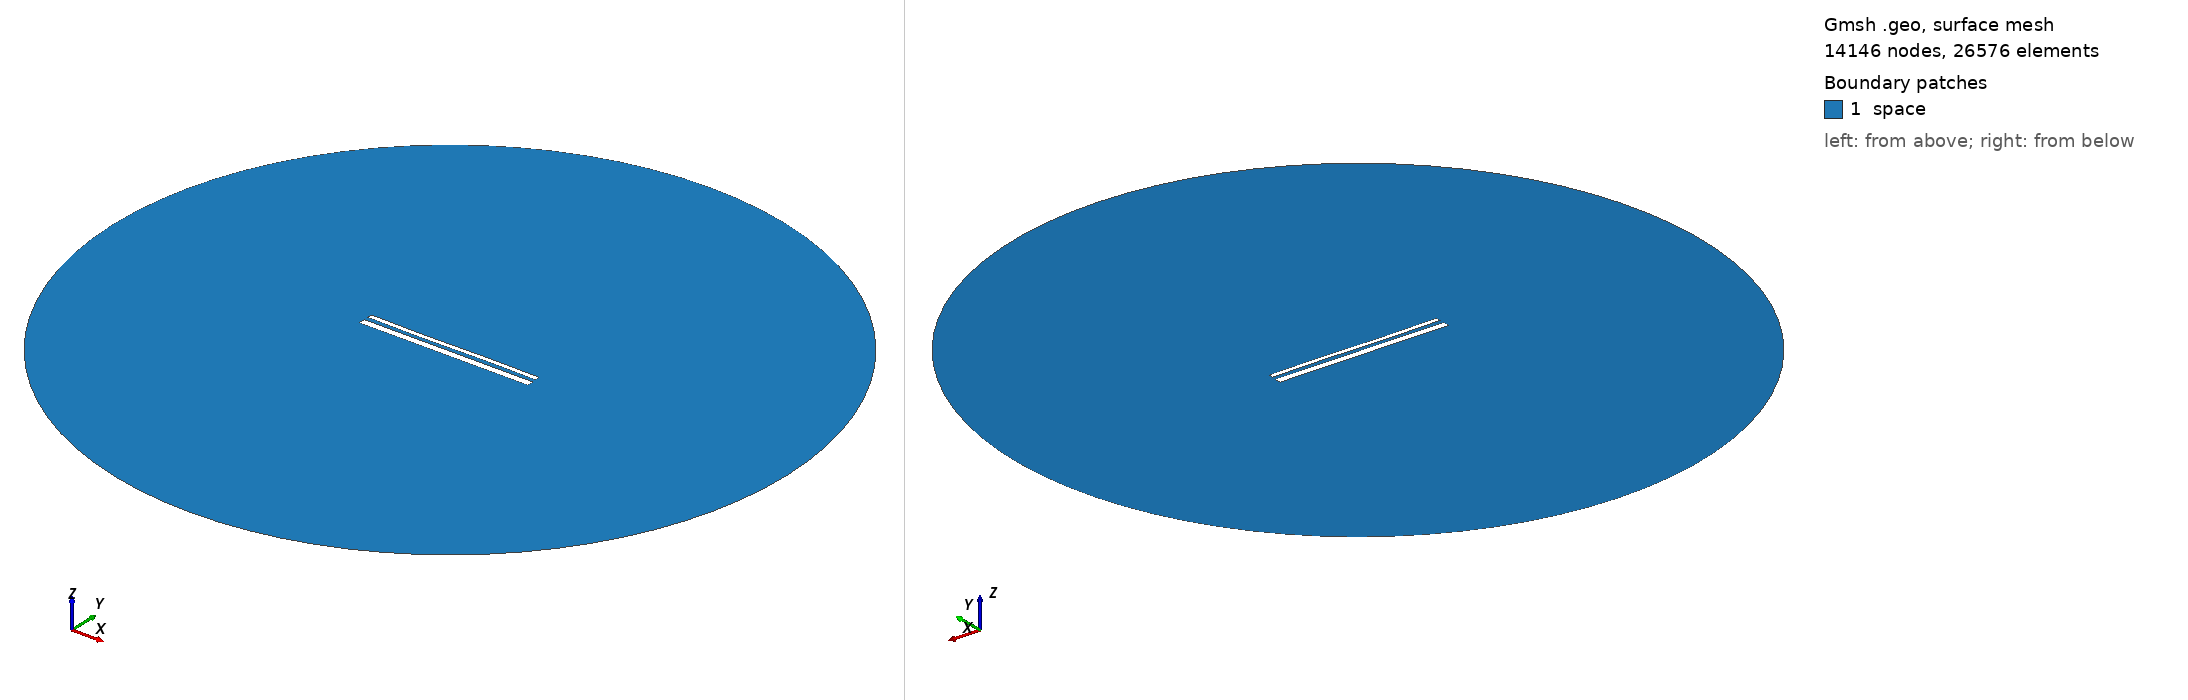

Gmsh geometry script, surface-meshed: 14146 nodes, 26576 surface elements. Boundary patches (legend numbers): 1 space. Left view from above one corner, right view from below the opposite corner. Legend entries are the model's physical surfaces. The drawing asked Gmsh for element sizes between 1% and 20% of the model's largest extent; the script's own settings can give other sizes.

=== 14528.geo (drawn) ===
//---------------------------------------
// Geometry kernel
//---------------------------------------

SetFactory("OpenCASCADE");



//---------------------------------------
// Parameters of the geometry
//---------------------------------------

// Overetch of the upper plate
overetch = 0.5;

// Distance between the plates
distance = 2.25;

// Discretization over the x axis (for the deformation)
nx = 50; 

// Length of the plate
L = 100 - overetch; 

// Number of modes
n = 4; 

// 1st mode coefficient
coeff(1) = -0.075;
beta(1) = 0.596864 * 3.1415926535 / L;

// 2nd mode coefficient
coeff(2) = -0.075;
beta(2) = 1.49418 * 3.1415926535 / L;

// 3rd mode coefficient
coeff(3) = -0.15;
beta(3) = 2.50025 * 3.1415926535 / L;

// 4th mode coefficient
coeff(4) = 0.0;
beta(4) = 3.49999 * 3.1415926535 / L;



//---------------------------------------
// Upper plate (deformed rectangle)
//---------------------------------------

// Coordiantes of the upper plate
xmin = -50;
xmax = 50 - overetch;

// Height of the upper plate
yheight = 4 - 2 * overetch;

// Indexes of the points
UpperID[] = {};
LowerID[] = {};
LeftID[] = {};
RightID[] = {};

// Point index
p = 1;

// Horizontal edges
For i In {1:nx}
    x = xmin + (i-1)*(xmax - xmin)/(nx-1);

    y_bottom = distance / 2 + overetch;
    For j In {1:n}
        C = (Cosh(beta(j)*L) + Cos(beta(j)*L)) / (Sinh(beta(j)*L) + Sin(beta(j)*L));
        y_bottom  = y_bottom + coeff(j) * (Cosh(beta(j)*(x+50)) - Cos(beta(j)*(x+50)) - C * (Sinh(beta(j)*(x+50)) - Sin(beta(j)*(x+50))));
    EndFor

    y_top = y_bottom + yheight;

    Point(p) = {x, y_top, 0, 1.0};
    UpperID[i] = p;
    p = p + 1;

    Point(p) = {x, y_bottom, 0, 1.0};
    LowerID[i] = p;
    p = p + 1;
EndFor

// Create point lists
UpperPts[] = {}; LowerPts[] = {};
For i In {1:nx}
  UpperPts[] += {UpperID[i]};
  LowerPts[] += {LowerID[i]};
EndFor

// Build splines
Spline(1) = {UpperPts[]};
Spline(2) = {LowerPts[]};
Line(3) = {LowerPts[nx-1], UpperPts[nx-1]};
Line(4) = {LowerPts[0], UpperPts[0]};

// Build the plane surface
Curve Loop(1) = {2, 3, -1, -4};
Plane Surface(1) = {1};



//---------------------------------------
// Lower plate (rectangle)
//---------------------------------------

// Vertices
Point(1001) = {-50, -1, 0, 1.0};
Point(1002) = { 50, -1, 0, 1.0};
Point(1003) = { 50,  -5, 0, 1.0};
Point(1004) = {-50,  -5, 0, 1.0};

// Edges
Line(5) = {1001, 1002};
Line(6) = {1002, 1003};
Line(7) = {1003, 1004};
Line(8) = {1004, 1001};

// Plane surface
Line Loop(2) = {5, 6, 7, 8};
Plane Surface(2) = {2}; 



//---------------------------------------
// Outer (fictious) boundary
//---------------------------------------

// Points
Point(1005) = {0, 0, 0};       // Center
Point(1006) = {200, 0, 0};     // Start point
Point(1007) = {0, 200, 0};     // 90 degrees
Point(1008) = {-200, 0, 0};    // 180 degrees
Point(1009) = {0, -200, 0};    // 270 degrees

// Circle arcs (each needs start, center, end)
Circle(9) = {1006, 1005, 1007};
Circle(10) = {1007, 1005, 1008};
Circle(11) = {1008, 1005, 1009};
Circle(12) = {1009, 1005, 1006};

// Plane surface for the entire domain
Curve Loop(3) = {9, 10, 11, 12};
Surface(3) = {3};

// Subtract the plates from the whole domain to obtain the actual domain where we want to solve the equations
BooleanDifference{ Surface{3}; Delete; }{ Surface{1}; Surface{2}; Delete; }




//---------------------------------------
// Transfinite Lines/Curves
//---------------------------------------

// Set the number of points on the boundaries
r = 7;

// Plates
Transfinite Curve {1, 2} = 50*r Using Progression 1;
Transfinite Curve {3, 4} = 2*r Using Progression 1;
Transfinite Line {5, 7} = 50*r Using Progression 1;
Transfinite Line {6, 8} = 2*r Using Progression 1;

// Outer boundary
Transfinite Line {9, 10, 11, 12} = 20 Using Progression 1;



//---------------------------------------
// Physical groups
//---------------------------------------                

// Physical curves (boundaries)
Physical Line("force_segment", 10) = {2};
Physical Line("upper_plate", 11) = {1, 3, 4};
Physical Line("lower_plate", 12) = {5, 6, 7, 8};
Physical Line("boundary", 20) = {9, 10, 11, 12};

// Physical Surfaces
Physical Surface("space", 30) = {3};



//---------------------------------------
// 6. Generate the Mesh
//---------------------------------------

// 2D mesh generation
Mesh 2;
